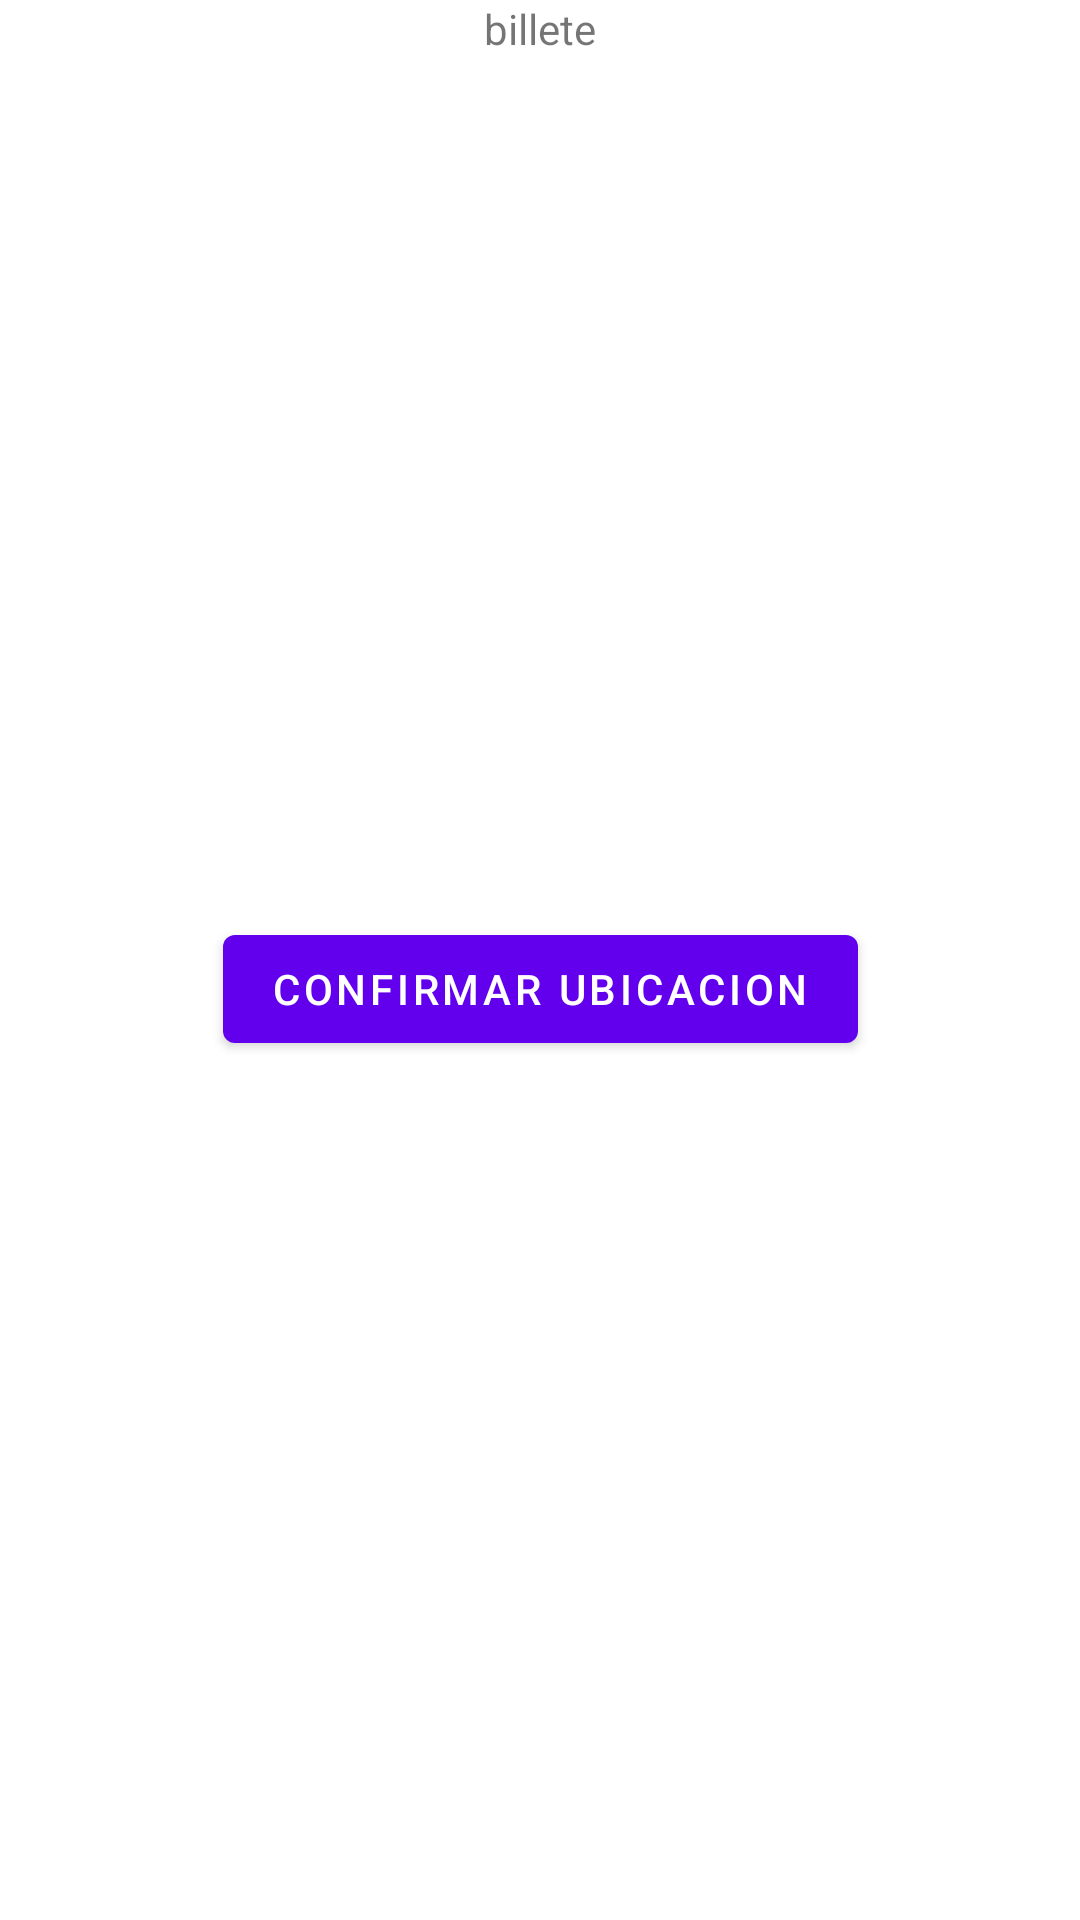

Here is an Android app screen rendered from its layout file. Give the layout XML and the strings, colors and styles it references.
<!-- AndroidManifest.xml: application theme Theme.Restaurantealfredito -->
<!-- res/layout/activity_ppbilletera.xml -->
<?xml version="1.0" encoding="utf-8"?>
<androidx.constraintlayout.widget.ConstraintLayout xmlns:android="http://schemas.android.com/apk/res/android"
    xmlns:app="http://schemas.android.com/apk/res-auto"
    xmlns:tools="http://schemas.android.com/tools"
    android:layout_width="match_parent"
    android:layout_height="match_parent"
    tools:context=".PPBilletera">

    <TextView
        android:id="@+id/textView6"
        android:layout_width="wrap_content"
        android:layout_height="wrap_content"
        android:text="billete"
        app:layout_constraintEnd_toEndOf="parent"
        app:layout_constraintStart_toStartOf="parent"
        app:layout_constraintTop_toTopOf="parent" />

    <Button
        android:id="@+id/button3"
        android:layout_width="wrap_content"
        android:layout_height="wrap_content"
        android:onClick="procesoMap"
        android:text="Confirmar ubicacion"
        app:layout_constraintBottom_toBottomOf="parent"
        app:layout_constraintEnd_toEndOf="parent"
        app:layout_constraintStart_toStartOf="parent"
        app:layout_constraintTop_toBottomOf="@+id/textView6" />
</androidx.constraintlayout.widget.ConstraintLayout>
<!-- resources referenced by this layout -->
<resources>
  <style name="Theme.Restaurantealfredito" parent="Theme.MaterialComponents.DayNight.DarkActionBar">
          
          <item name="colorPrimary">@color/purple_500</item>
          <item name="colorPrimaryVariant">@color/purple_700</item>
          <item name="colorOnPrimary">@color/white</item>
          
          <item name="colorSecondary">@color/teal_200</item>
          <item name="colorSecondaryVariant">@color/teal_700</item>
          <item name="colorOnSecondary">@color/black</item>
          
          <item name="android:statusBarColor" tools:targetApi="l">?attr/colorPrimaryVariant</item>
          
      </style>
  <color name="purple_500">#FF6200EE</color>
  <color name="purple_700">#FF3700B3</color>
  <color name="white">#FFFFFFFF</color>
  <color name="teal_200">#FF03DAC5</color>
  <color name="teal_700">#FF018786</color>
  <color name="black">#FF000000</color>
</resources>
